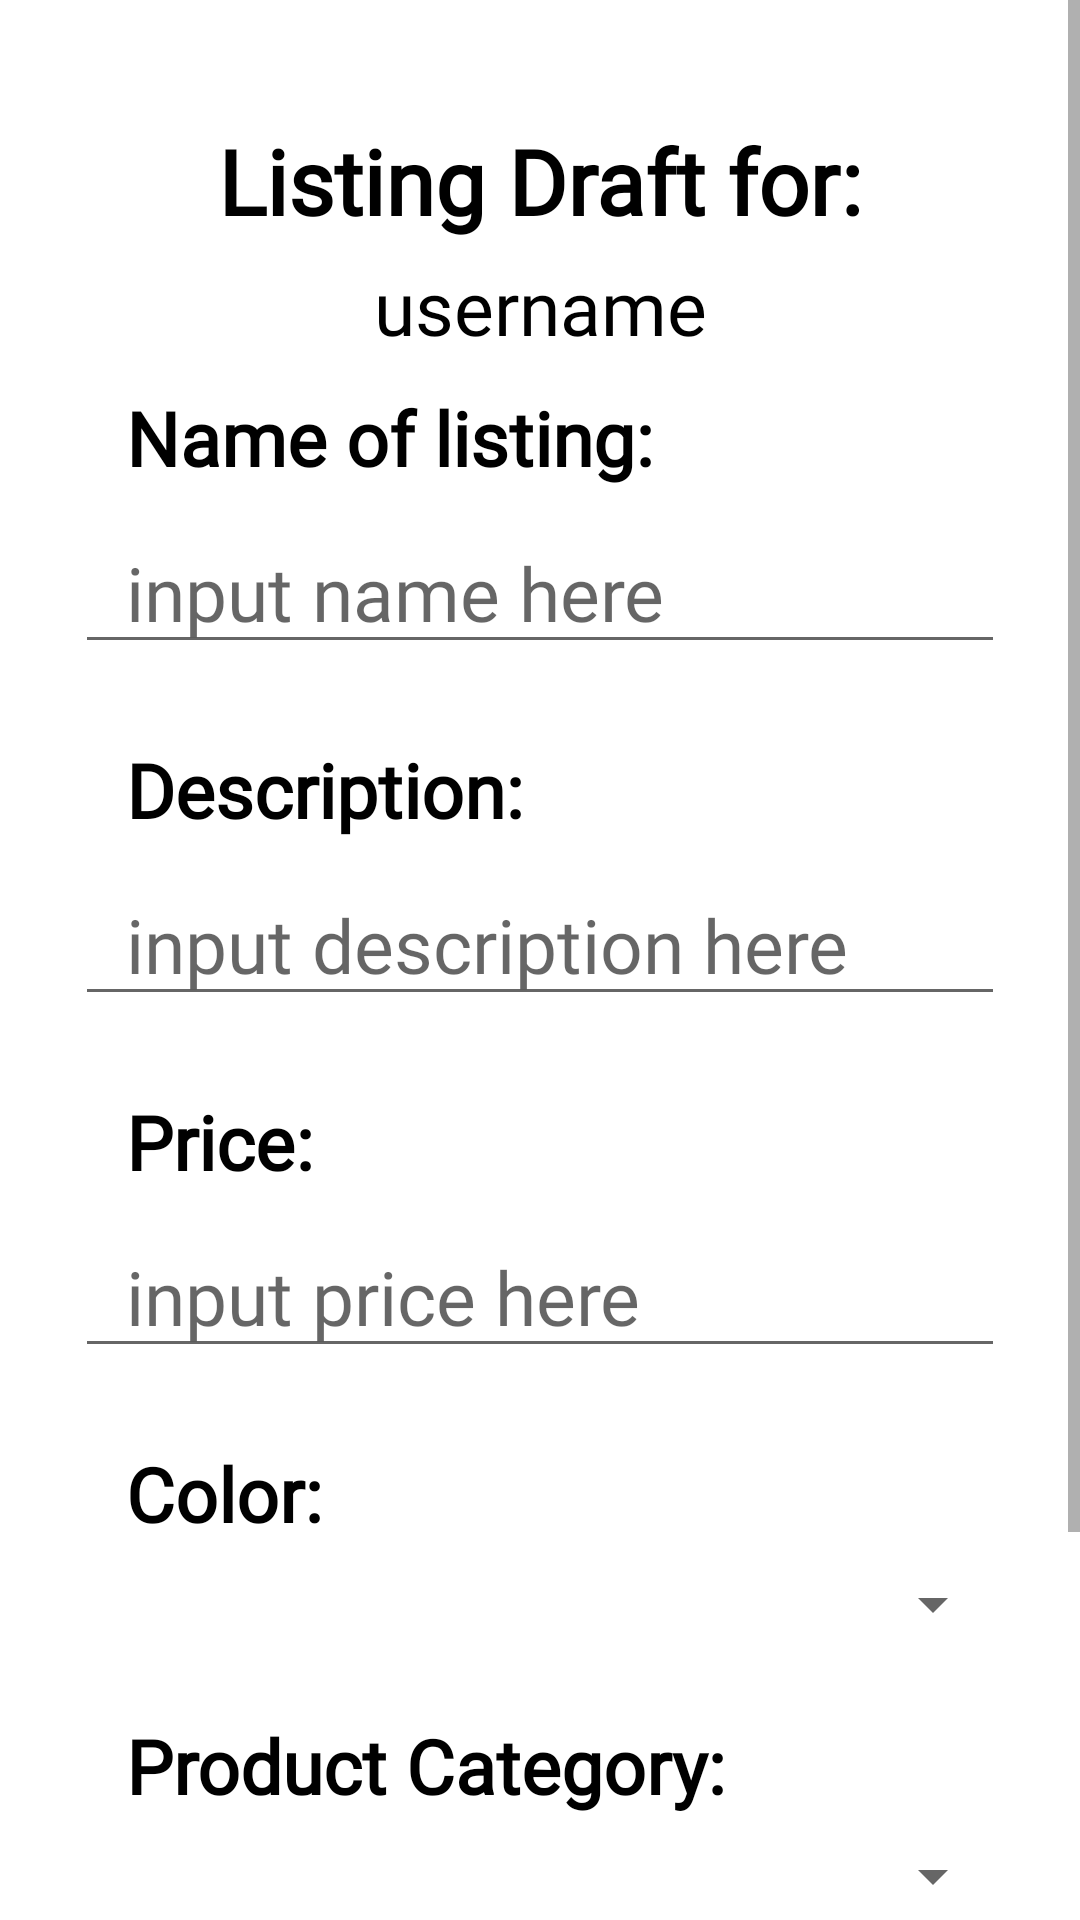

Write the Android layout XML for this screen, with the resource values it uses.
<!-- AndroidManifest.xml: application theme Theme.CougarsGo -->
<!-- res/layout/fragment_edit_listing.xml -->
<?xml version="1.0" encoding="utf-8"?>
<ScrollView android:layout_height="match_parent"
    android:layout_width="match_parent"
    xmlns:android="http://schemas.android.com/apk/res/android">
    <LinearLayout xmlns:android="http://schemas.android.com/apk/res/android"
        android:layout_width="match_parent"
        android:layout_height="match_parent"
        android:orientation="vertical">



        <TextView
            android:layout_width="match_parent"
            android:layout_height="wrap_content"
            android:layout_marginTop="40dp"
            android:layout_marginHorizontal="25dp"
            android:text="Listing Draft for:"
            android:textAlignment="center"
            android:textColor="@color/black"
            android:textSize="30dp"
            android:textStyle="bold"
            android:fontFamily="@font/tahoma"/>

        <TextView
            android:id="@+id/edit_listing_username"
            android:layout_width="match_parent"
            android:layout_height="wrap_content"
            android:text="username"
            android:layout_marginHorizontal="25dp"
            android:layout_marginTop="5dp"
            android:textAlignment="center"
            android:textColor="@color/black"
            android:textSize="25dp"
            android:fontFamily="@font/tahoma"
            android:layout_marginBottom="10dp"/>

        <TextView
            android:layout_width="match_parent"
            android:layout_height="wrap_content"
            android:text="Name of listing:"
            android:textSize="25dp"
            android:layout_marginBottom="8dp"
            android:layout_marginHorizontal="25dp"
            android:paddingLeft="17dp"
            android:textStyle="bold"
            android:textColor="@color/black"
            android:fontFamily="@font/tahoma"/>

        <EditText
            android:id="@+id/edit_listing_name_edittext"
            android:layout_width="match_parent"
            android:layout_height="wrap_content"
            android:hint="input name here"
            android:layout_marginBottom="25dp"
            android:layout_marginHorizontal="25dp"
            android:paddingLeft="17dp"
            android:fontFamily="@font/tahoma"
            android:textSize="25dp"
            android:contentDescription="input name here"/>

        <TextView
            android:layout_width="match_parent"
            android:layout_height="wrap_content"
            android:text="Description:"
            android:layout_marginBottom="8dp"
            android:layout_marginHorizontal="25dp"
            android:paddingLeft="17dp"
            android:textStyle="bold"
            android:textColor="@color/black"
            android:fontFamily="@font/tahoma"
            android:textSize="25dp"/>

        <EditText
            android:id="@+id/edit_listing_description_edittext"
            android:layout_width="match_parent"
            android:layout_height="wrap_content"
            android:hint="input description here"
            android:layout_marginBottom="25dp"
            android:layout_marginHorizontal="25dp"
            android:paddingLeft="17dp"
            android:fontFamily="@font/tahoma"
            android:textSize="25dp"
            android:contentDescription="input description here"/>

        <TextView
            android:layout_width="match_parent"
            android:layout_height="wrap_content"
            android:text="Price:"
            android:layout_marginBottom="8dp"
            android:layout_marginHorizontal="25dp"
            android:paddingLeft="17dp"
            android:textStyle="bold"
            android:textColor="@color/black"
            android:fontFamily="@font/tahoma"
            android:textSize="25dp"/>

        <EditText
            android:id="@+id/edit_listing_price_edittext"
            android:layout_width="match_parent"
            android:layout_height="wrap_content"
            android:hint="input price here"
            android:layout_marginBottom="25dp"
            android:layout_marginHorizontal="25dp"
            android:paddingLeft="17dp"
            android:fontFamily="@font/tahoma"
            android:textSize="25dp"
            android:contentDescription="input price here"/>

        <TextView
            android:layout_width="match_parent"
            android:layout_height="wrap_content"
            android:text="Color:"
            android:layout_marginBottom="8dp"
            android:layout_marginHorizontal="25dp"
            android:paddingLeft="17dp"
            android:textStyle="bold"
            android:textColor="@color/black"
            android:fontFamily="@font/tahoma"
            android:textSize="25dp"/>

        <Spinner
            android:id="@+id/edit_listing_color_dropdown"
            android:layout_width="match_parent"
            android:layout_height="wrap_content"
            android:layout_marginHorizontal="25dp"
            android:layout_marginBottom="25dp"/>

        <TextView
            android:layout_width="match_parent"
            android:layout_height="wrap_content"
            android:text="Product Category:"
            android:layout_marginBottom="8dp"
            android:layout_marginHorizontal="25dp"
            android:paddingLeft="17dp"
            android:textStyle="bold"
            android:textColor="@color/black"
            android:fontFamily="@font/tahoma"
            android:textSize="25dp"/>

        <Spinner
            android:id="@+id/edit_listing_product_dropdown"
            android:layout_width="match_parent"
            android:layout_height="wrap_content"
            android:layout_marginHorizontal="25dp"
            android:layout_marginBottom="25dp"/>

        <androidx.appcompat.widget.AppCompatButton
            android:id="@+id/edit_listing_button"
            android:layout_width="match_parent"
            android:layout_height="50dp"
            android:text="Edit Listing"
            android:layout_marginBottom="15dp"
            android:layout_marginHorizontal="25dp"
            android:background="@color/black"
            android:textColor="@color/white"
            android:fontFamily="@font/tahoma"
            android:textSize="25dp"/>

        <androidx.appcompat.widget.AppCompatButton
            android:id="@+id/edit_listing_delete_button"
            android:layout_width="match_parent"
            android:layout_height="50dp"
            android:text="Delete"
            android:layout_marginBottom="25dp"
            android:layout_marginHorizontal="25dp"
            android:background="@color/black"
            android:textColor="@color/white"
            android:fontFamily="@font/tahoma"
            android:textSize="25dp"/>


    </LinearLayout>
</ScrollView>
<!-- resources referenced by this layout -->
<resources>
  <style name="Theme.CougarsGo" parent="Theme.MaterialComponents.DayNight.DarkActionBar">
          
          <item name="colorPrimary">@color/black</item>
          <item name="colorPrimaryVariant">@color/black</item>
          <item name="colorOnPrimary">@color/black</item>
          
          <item name="colorSecondary">@color/black</item>
          <item name="colorSecondaryVariant">@color/black</item>
          <item name="colorOnSecondary">@color/black</item>
          
          <item name="android:statusBarColor">?attr/colorPrimaryVariant</item>
          
          
          <item name="android:itemTextAppearance">@style/customItem</item>
          <item name="android:actionMenuTextAppearance">@style/customTitle</item>
  
      </style>
  <style name="customItem" parent="@android:style/TextAppearance.Widget.IconMenu.Item">
          <item name="android:textSize"> 37dp</item>
      </style>
  <style name="customTitle" parent="Theme.AppCompat.Light">
          <item name="android:textSize">40dp</item>
      </style>
  <!-- not gathered from this repository: default colours our renderer supplied (Android Studio template values) -->
  <color name="black">#FF000000</color>
  <color name="white">#FFFFFFFF</color>
</resources>
